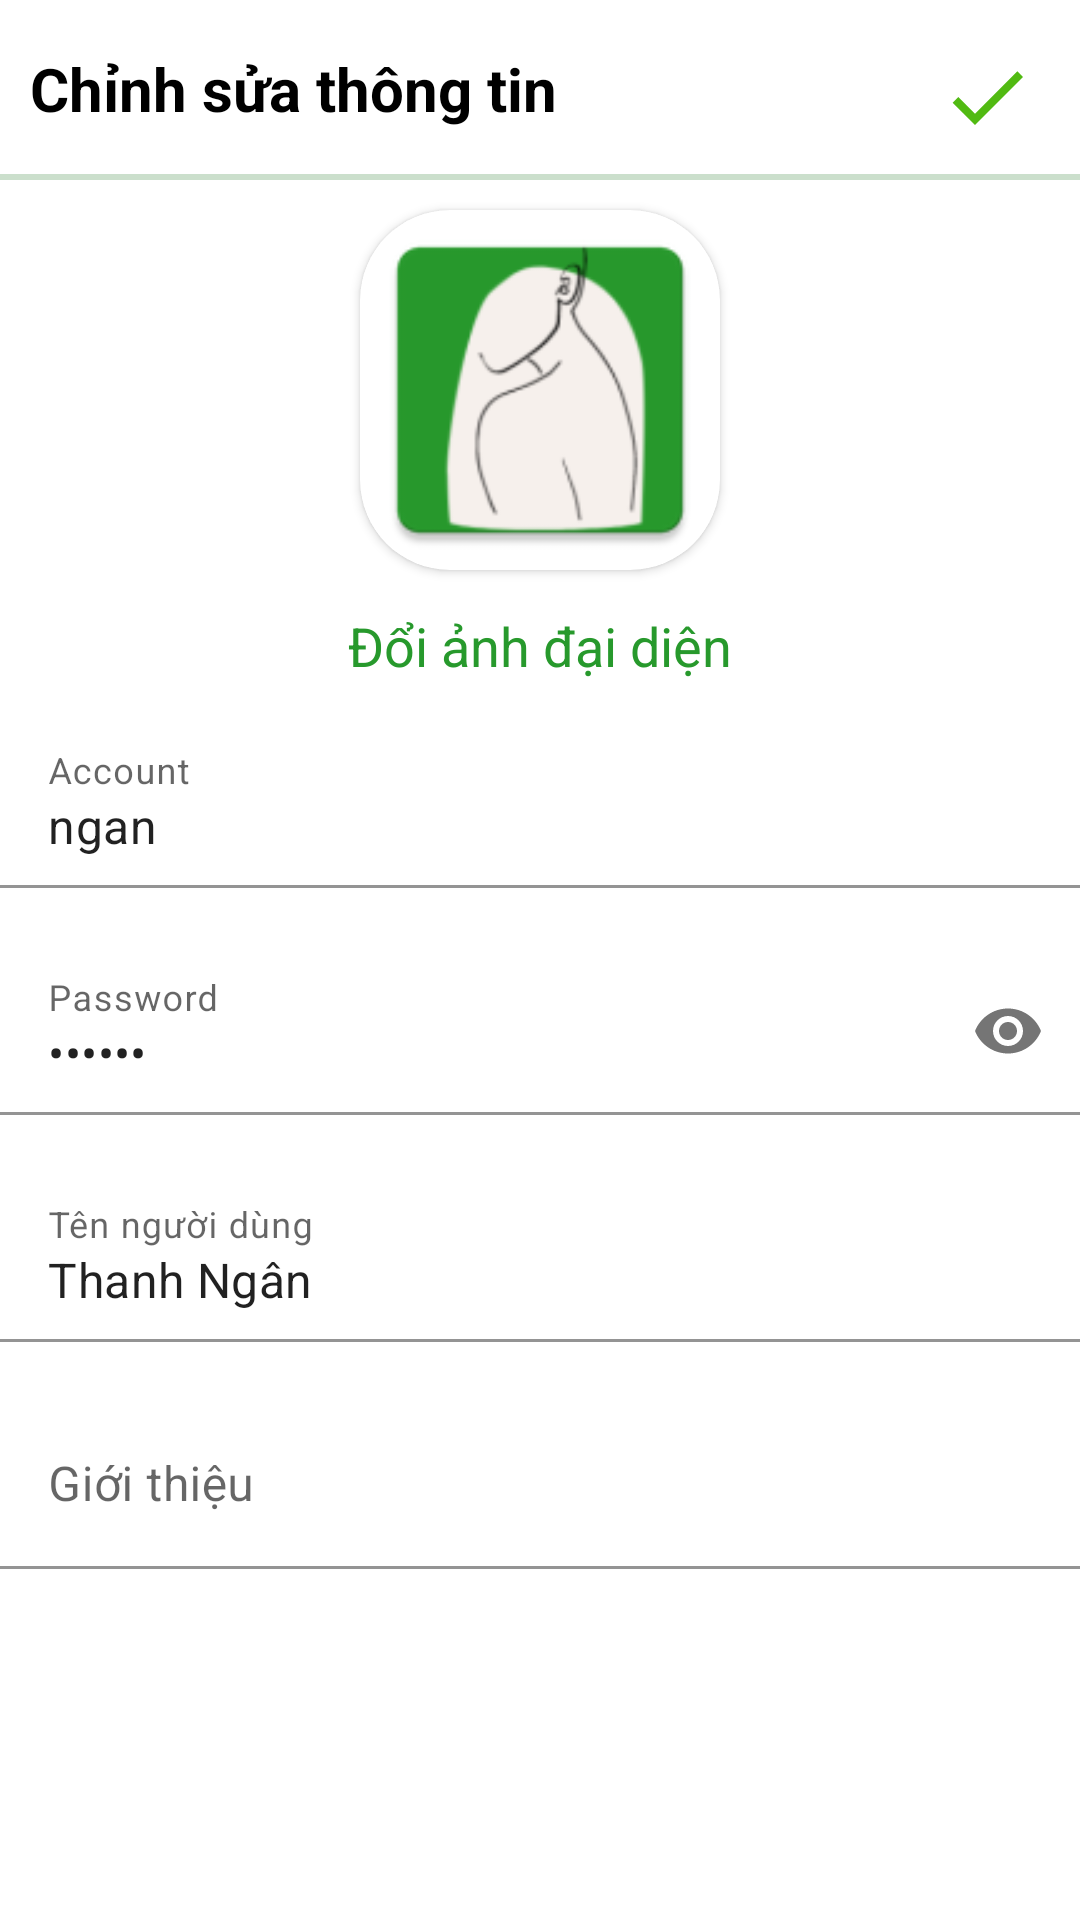

Android layout source for this screen:
<!-- AndroidManifest.xml: activity theme Theme.Blog_javacode.noactionbar -->
<!-- res/layout/activity_edit_info.xml -->
<?xml version="1.0" encoding="utf-8"?>
<ScrollView xmlns:android="http://schemas.android.com/apk/res/android"
    xmlns:app="http://schemas.android.com/apk/res-auto"
    xmlns:tools="http://schemas.android.com/tools"
    android:layout_width="match_parent"
    android:layout_height="match_parent"
    tools:context=".person.EditInfoActivity">

    <LinearLayout
        android:layout_width="match_parent"
        android:layout_height="wrap_content"
        android:orientation="vertical">

        <LinearLayout
            android:layout_width="match_parent"
            android:layout_height="wrap_content"
            android:layout_marginBottom="5dp"
            android:padding="5dp"
            android:orientation="horizontal">

            <TextView
                android:layout_width="match_parent"
                android:layout_height="wrap_content"
                android:text="Chỉnh sửa thông tin"
                android:textColor="@color/black"
                android:textSize="20sp"
                android:textStyle="bold"
                android:layout_weight="3"
                android:layout_marginTop="6dp"
                android:padding="5dp"/>

            <ProgressBar
                android:id="@+id/idPB"
                android:layout_width="30dp"
                android:layout_height="30dp"
                android:layout_marginEnd="5dp"
                android:layout_marginTop="8dp"
                android:indeterminateTint="@color/green"
                android:visibility="gone"
                />

            <TextView
                android:id="@+id/idTVSave"
                android:layout_width="match_parent"
                android:layout_height="wrap_content"
                android:layout_weight="7"
                android:paddingEnd="10dp"
                app:drawableRightCompat="@drawable/ic_baseline_check_32"
                tools:ignore="RtlSymmetry" />

        </LinearLayout>

        <View
            android:layout_width="match_parent"
            android:layout_height="2dp"
            android:background="@color/green_border"/>

        <androidx.cardview.widget.CardView
            android:layout_width="120dp"
            android:layout_height="120dp"
            android:layout_margin="10dp"
            android:padding="3dp"
            app:cardCornerRadius="30dp"
            android:layout_gravity="center">

            <ImageView
                android:id="@+id/idIVEditPerson"
                android:layout_width="match_parent"
                android:layout_height="match_parent"
                android:scaleType="centerCrop"
                android:src="@mipmap/ic_logo"
                android:contentDescription="TODO" />
        </androidx.cardview.widget.CardView>
        <TextView
            android:id="@+id/idTVChangeImage"
            android:layout_width="match_parent"
            android:layout_height="wrap_content"
            android:text="Đổi ảnh đại diện"
            android:textColor="@color/green"
            android:textSize="18sp"
            android:padding="3dp"
            android:gravity="center"/>

        <com.google.android.material.textfield.TextInputLayout
            android:layout_width="match_parent"
            android:layout_height="wrap_content"
            android:layout_marginTop="10dp"
            android:layout_marginBottom="10dp"
            android:hint="Account">

            <com.google.android.material.textfield.TextInputEditText
                android:id="@+id/ETaccount"
                android:layout_width="match_parent"
                android:layout_height="wrap_content"
                android:background="@color/white"
                android:text="ngan"
                android:focusable="false"
                />

        </com.google.android.material.textfield.TextInputLayout>

        <com.google.android.material.textfield.TextInputLayout
            android:layout_width="match_parent"
            android:layout_height="wrap_content"
            android:layout_marginTop="10dp"
            android:layout_marginBottom="10dp"
            android:hint="Password"
            app:passwordToggleEnabled="true">

            <com.google.android.material.textfield.TextInputEditText
                android:id="@+id/ETpassword"
                android:layout_width="match_parent"
                android:layout_height="wrap_content"
                android:background="@color/white"
                android:text="123456"
                android:inputType="textPassword"

                />

        </com.google.android.material.textfield.TextInputLayout>

        <com.google.android.material.textfield.TextInputLayout
            android:layout_width="match_parent"
            android:layout_height="wrap_content"
            android:layout_marginTop="10dp"
            android:layout_marginBottom="10dp"
            android:hint="Tên người dùng">

            <com.google.android.material.textfield.TextInputEditText
                android:id="@+id/ETname"
                android:layout_width="match_parent"
                android:layout_height="wrap_content"
                android:background="@color/white"
                android:text="Thanh Ngân"
                />

        </com.google.android.material.textfield.TextInputLayout>

        <com.google.android.material.textfield.TextInputLayout
            android:layout_width="match_parent"
            android:layout_height="wrap_content"
            android:layout_marginTop="10dp"
            android:layout_marginBottom="10dp"
            android:hint="Giới thiệu">

            <com.google.android.material.textfield.TextInputEditText
                android:id="@+id/ETintroduce"
                android:layout_width="match_parent"
                android:layout_height="wrap_content"
                android:background="@color/white"
                />
        </com.google.android.material.textfield.TextInputLayout>



    </LinearLayout>


</ScrollView>
<!-- resources referenced by this layout -->
<resources>
  <color name="black">#FF000000</color>
  <color name="green">#27992C</color>
  <color name="green_border">#CBDFCC</color>
  <color name="white">#FFFFFFFF</color>
  <!-- drawable ic_baseline_check_32 (drawable) -->
  <vector android:height="32dp" android:tint="#51BA12"
      android:viewportHeight="24" android:viewportWidth="24"
      android:width="32dp" xmlns:android="http://schemas.android.com/apk/res/android">
      <path android:fillColor="@android:color/white" android:pathData="M9,16.17L4.83,12l-1.42,1.41L9,19 21,7l-1.41,-1.41z"/>
  </vector>
  <!-- mipmap ic_logo: png bitmap (mipmap-hdpi, 3074 bytes) -->
  <style name="Theme.Blog_javacode.noactionbar" parent="Theme.MaterialComponents.Light.NoActionBar">
          
          <item name="colorPrimary">@color/green</item>
          <item name="colorPrimaryVariant">@color/purple_700</item>
          <item name="colorOnPrimary">@color/white</item>
          
          <item name="colorSecondary">@color/teal_200</item>
          <item name="colorSecondaryVariant">@color/teal_700</item>
          <item name="colorOnSecondary">@color/black</item>
          
          <item name="android:statusBarColor" tools:targetApi="l">?attr/colorPrimaryVariant</item>
          
  
      </style>
  <color name="purple_700">#FF3700B3</color>
  <color name="teal_200">#FF03DAC5</color>
  <color name="teal_700">#FF018786</color>
</resources>
